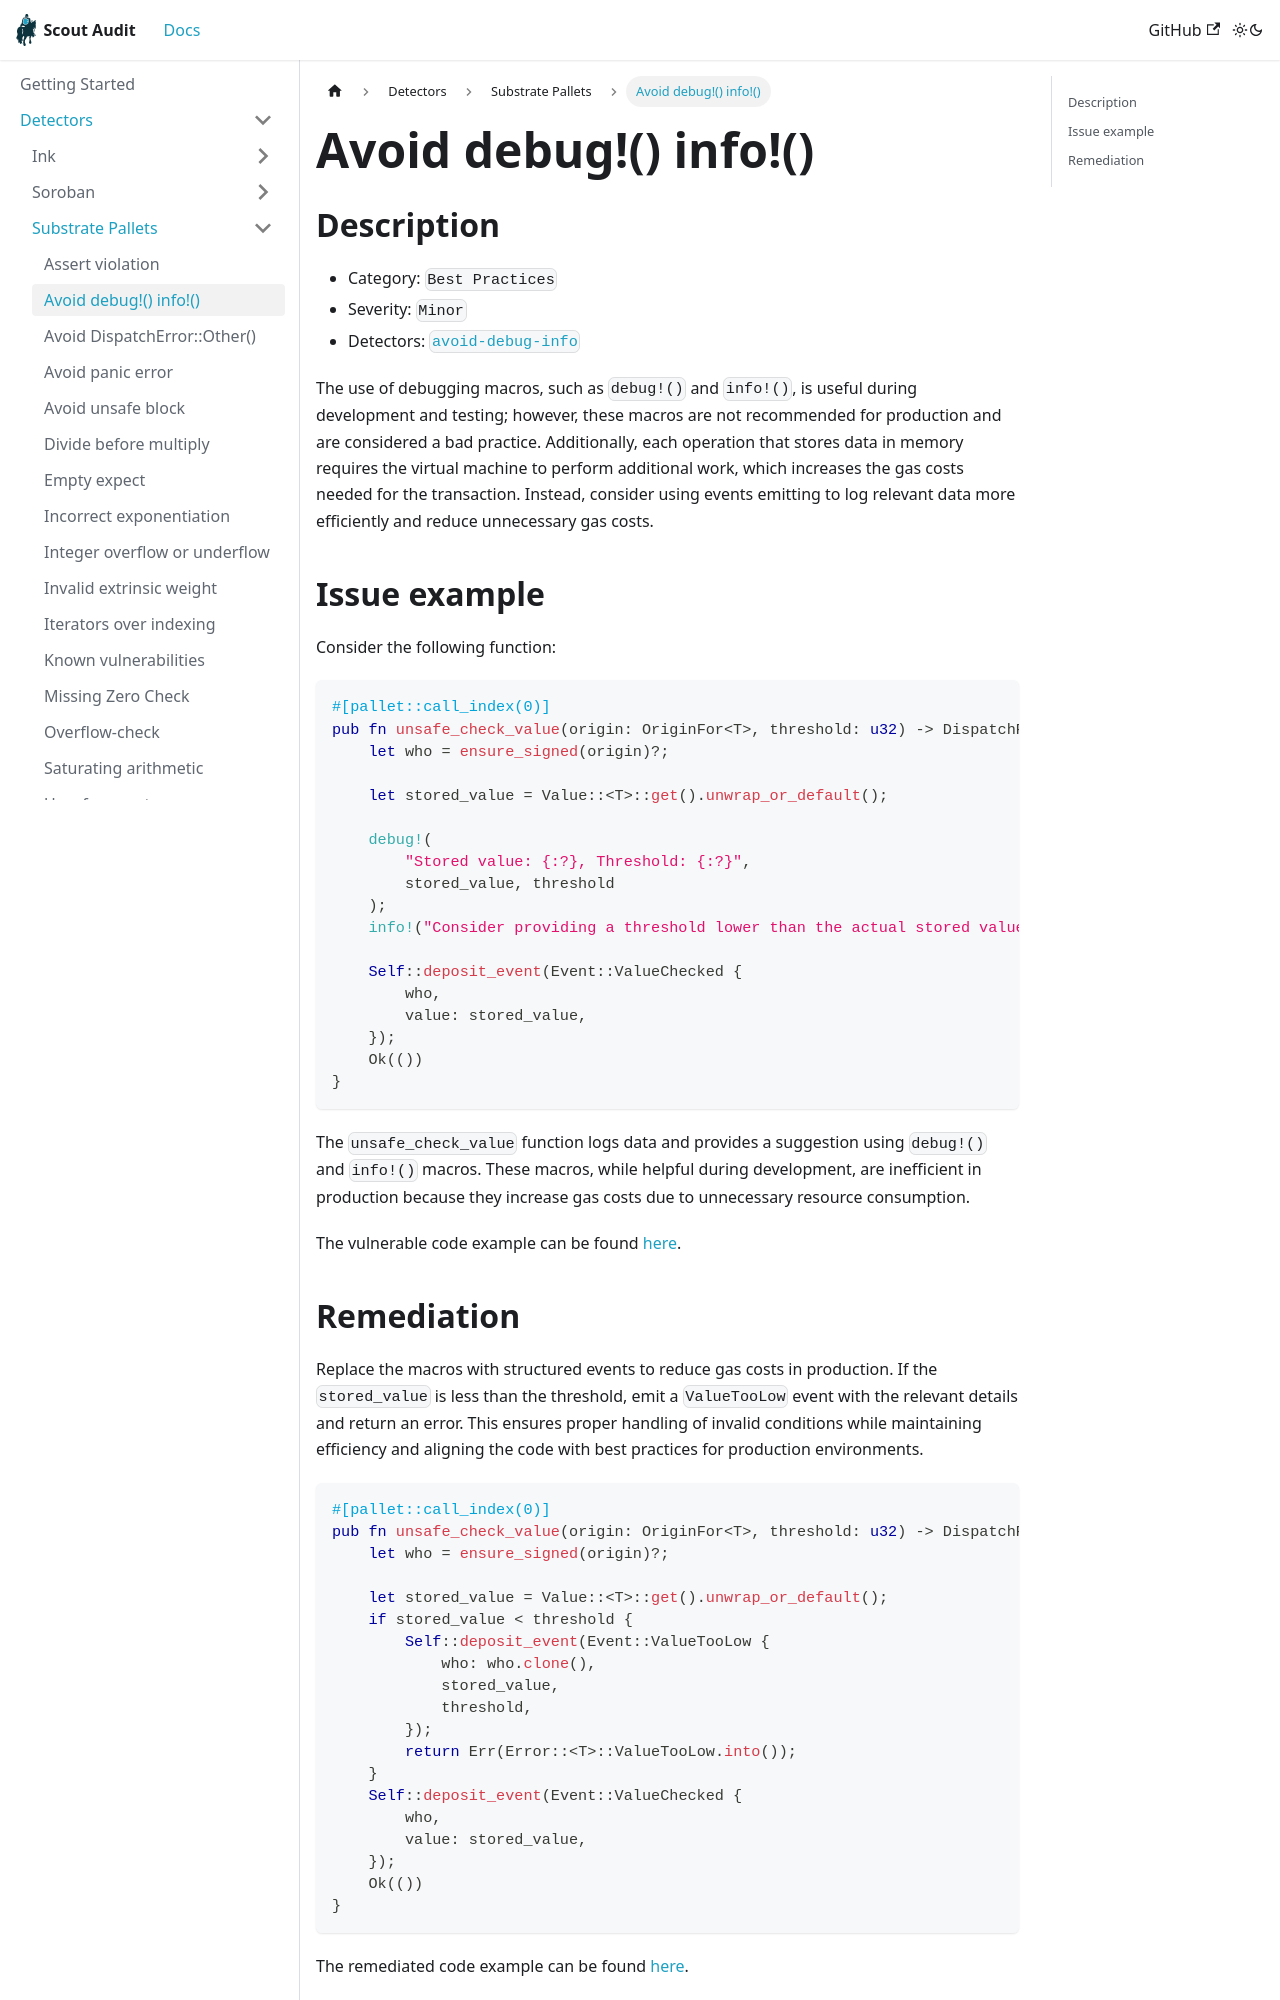

repository: CoinFabrik/scout-audit · page: docs/detectors/substrate/avoid-debug-info/index.html · generator: docusaurus

# Avoid debug!() info!()

## Description

- Category: `Best Practices`
- Severity: `Minor`
- Detectors: [`avoid-debug-info`](https://github.com/CoinFabrik/scout-audit/tree/main/detectors/substrate-pallets/avoid-debug-info)

The use of debugging macros, such as `debug!()` and `info!()`, is useful during development and testing; however, these macros are not recommended for production and are considered a bad practice. Additionally, each operation that stores data in memory requires the virtual machine to perform additional work, which increases the gas costs needed for the transaction. Instead, consider using events emitting to log relevant data more efficiently and reduce unnecessary gas costs.

## Issue example

Consider the following function:

```rust
#[pallet::call_index(0)]
pub fn unsafe_check_value(origin: OriginFor<T>, threshold: u32) -> DispatchResult {
    let who = ensure_signed(origin)?;

    let stored_value = Value::<T>::get().unwrap_or_default();

    debug!(
        "Stored value: {:?}, Threshold: {:?}",
        stored_value, threshold
    );
    info!("Consider providing a threshold lower than the actual stored value");

    Self::deposit_event(Event::ValueChecked {
        who,
        value: stored_value,
    });
    Ok(())
}
```

The `unsafe_check_value` function logs data and provides a suggestion using `debug!()` and `info!()` macros. These macros, while helpful during development, are inefficient in production because they increase gas costs due to unnecessary resource consumption.

The vulnerable code example can be found [here](https://github.com/CoinFabrik/scout-audit/tree/main/test-cases/substrate-pallets/avoid-debug-info/vulnerable/vulnerable-1).
